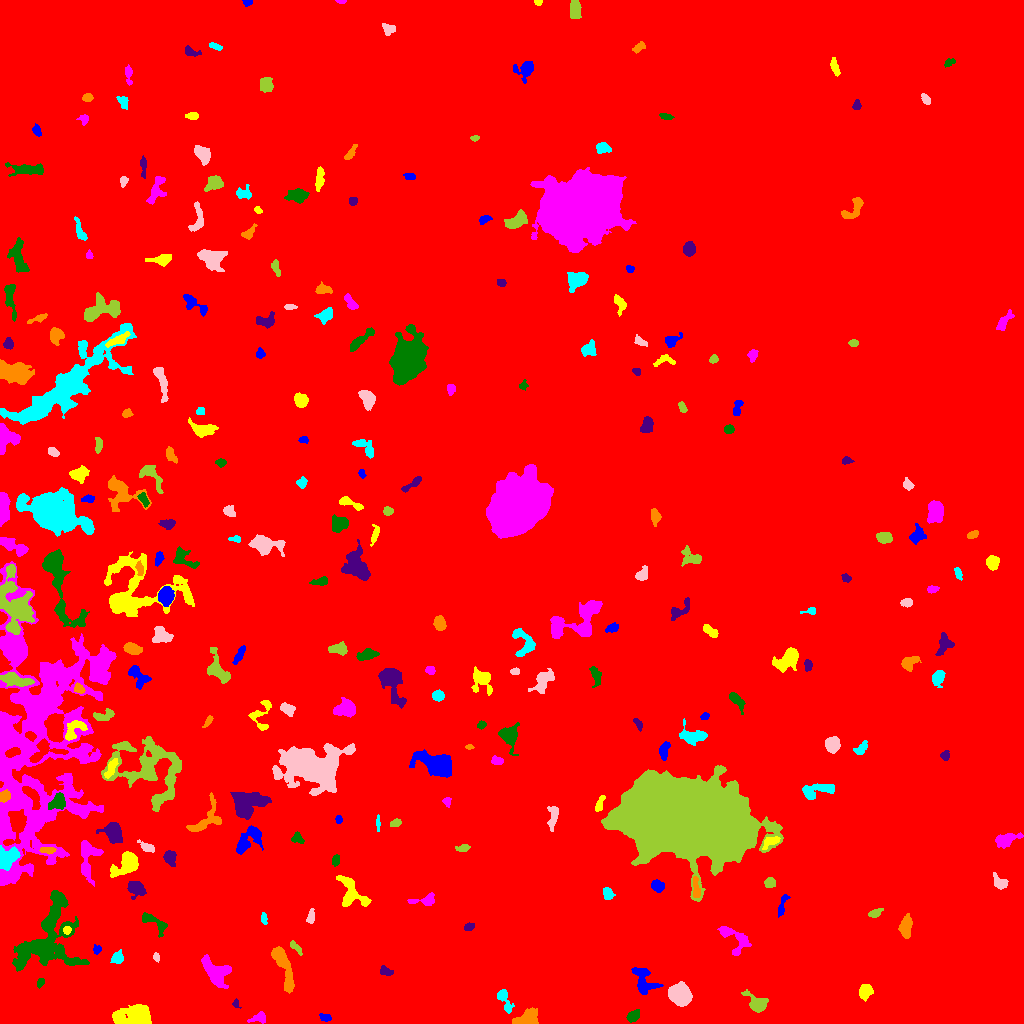

The file beside this chart, header and first rows:
ID, X, Y, A, B, theta, total_flux, mu_max, mu_median, mu_mean, R_fwhm, R_e, R10, R90, x_start, x_end, y_start, y_end, area, greylevel
0, 475, 490.2, 295.8, 288.3, -0.1572, 4146245, 19.0, 4.0, 4.589, 155.7, 271.4, 105.5, 430.2, 0, 1023, 0, 1023, 903497, 4.589
1, 325.2, 6.148, 3.145, 1.686, -0.1421, 189.0, 5.0, 2.0, 2.224, 3.29, 2.877, 1.128, 4.514, 319, 331, 2, 10, 85, 12.22
2, 134.8, 7.538, 8.894, 4.874, 0.102, 2836, 11.0, 4.0, 4.466, 8.117, 7.334, 2.932, 11.82, 112, 151, 0, 19, 635, 14.47
3, 258.6, 5.582, 4.223, 2.086, 0.2539, 282.0, 5.0, 2.0, 2.058, 4.297, 3.385, 1.382, 5.232, 247, 265, 0, 12, 137, 13.06
4, 633.2, 7.682, 3.39, 2.274, 0.6523, 560.0, 9.0, 4.0, 4.148, 4.146, 3.568, 1.382, 5.557, 626, 639, 1, 14, 135, 14.15
5, 235.5, 19.67, 2.303, 1.615, -1.377, 157.0, 6.0, 3.0, 2.962, 3.192, 2.257, 0.7979, 3.478, 232, 241, 15, 25, 53, 12.96
6, 526.7, 3.742, 5.557, 3.149, 0.2769, 3963, 42.0, 10.0, 13.21, 4.82, 4.514, 1.693, 7.736, 512, 538, 0, 16, 300, 22.21
7, 503.9, 24.55, 6.968, 2.467, -1.122, 535.0, 7.0, 2.0, 2.662, 4.029, 3.949, 1.493, 6.817, 497, 514, 10, 34, 201, 12.66
8, 679.7, 29.07, 4.515, 4.217, -0.4215, 8852, 60.0, 15.0, 19.63, 6.206, 5.47, 2.185, 9.115, 668, 692, 17, 42, 451, 29.63
9, 757.4, 19.28, 5.065, 3.4, -0.555, 1664, 18.0, 4.0, 5.818, 5.046, 4.478, 1.693, 7.421, 741, 768, 11, 34, 286, 15.82
10, 22.28, 24.52, 6.468, 2.606, -1.392, 308.0, 5.0, 2.0, 1.76, 3.478, 4.068, 1.382, 6.482, 14, 30, 14, 37, 175, 11.76
11, 643.8, 41.53, 7.622, 5.01, -1.087, 950.0, 7.0, 2.0, 2.52, 4.853, 5.89, 2.034, 9.441, 631, 663, 29, 56, 377, 12.52
12, 865, 31.89, 3.395, 2.79, 1.156, 1125, 18.0, 5.0, 6.081, 4.107, 3.868, 1.493, 6.206, 859, 873, 22, 39, 185, 16.08
13, 216.2, 51.23, 7.116, 4.66, -0.7093, 2657, 16.0, 4.0, 5.21, 6.408, 6.129, 2.394, 10.31, 201, 231, 35, 69, 510, 15.21
14, 40.22, 41.0, 2.224, 1.427, 1.02, 94.0, 3.0, 2.0, 1.446, 3.241, 2.326, 0.9772, 3.523, 37, 44, 35, 45, 65, 12.45
15, 385.9, 51.82, 2.995, 1.663, -0.3195, 254.0, 6.0, 2.0, 2.419, 3.785, 2.764, 1.128, 4.442, 380, 393, 48, 58, 105, 13.42
16, 283.4, 57.34, 12.64, 3.116, -1.238, 1619, 8.0, 3.0, 3.324, 7.797, 6.676, 2.523, 10.72, 271, 294, 30, 77, 487, 13.32
17, 117.4, 65.15, 3.316, 2.683, 0.8798, 297.0, 5.0, 2.0, 2.184, 4.029, 3.656, 1.382, 5.698, 110, 123, 60, 74, 136, 12.18
18, 156.4, 66.24, 2.097, 1.544, -1.213, 196.0, 7.0, 4.0, 3.564, 3.038, 2.326, 0.9772, 3.568, 153, 159, 61, 71, 55, 15.56
19, 296.1, 75.71, 4.153, 1.298, -0.8634, 137.0, 4.0, 1.0, 1.398, 3.7, 2.821, 1.128, 4.442, 290, 302, 68, 83, 98, 13.4
20, 644.7, 71.3, 3.307, 3.05, 0.9379, 297.0, 5.0, 2.0, 2.339, 3.989, 3.613, 1.262, 5.528, 640, 652, 65, 79, 127, 12.34
21, 96.68, 73.77, 2.335, 1.914, -1.479, 189.0, 6.0, 3.0, 2.739, 3.613, 2.646, 0.9772, 3.989, 93, 101, 69, 79, 69, 12.74
22, 66.93, 93.42, 1.851, 1.652, 0.4503, 191.0, 9.0, 2.0, 3.032, 2.394, 2.111, 0.7979, 3.478, 63, 71, 89, 97, 63, 20.03
23, 734.5, 85.4, 10.03, 5.133, -0.7085, 1907, 11.0, 4.0, 5.196, 6.628, 6.155, 2.394, 9.69, 717, 751, 68, 97, 367, 13.2
24, 153.9, 101.1, 8.85, 3.026, -0.5847, 835.0, 7.0, 3.0, 3.508, 5.642, 4.72, 1.871, 7.632, 142, 167, 86, 111, 238, 13.51
25, 469.5, 96.94, 2.324, 1.693, 0.2917, 151.0, 5.0, 2.0, 1.961, 2.932, 2.523, 0.9772, 3.989, 464, 474, 93, 101, 77, 12.96
26, 905.8, 97.62, 5.44, 2.769, 1.449, 1341, 13.0, 5.0, 5.473, 4.549, 4.754, 1.784, 7.632, 898, 912, 85, 110, 245, 14.47
27, 263.7, 105.1, 3.1, 1.353, -1.389, 167.0, 6.0, 2.0, 2.386, 3.141, 2.523, 0.9772, 3.989, 261, 267, 99, 111, 70, 12.39
28, 310.6, 106.6, 3.265, 1.331, 1.504, 134.0, 5.0, 1.0, 1.327, 2.459, 2.326, 0.7979, 4.184, 306, 314, 100, 115, 101, 12.33
29, 874.9, 110.1, 3.299, 1.797, 0.383, 296.0, 6.0, 3.0, 2.819, 4.146, 2.985, 1.128, 4.82, 868, 883, 106, 115, 105, 12.82
30, 27.33, 104.1, 4.955, 3.796, 1.457, 2174, 13.0, 7.0, 7.223, 7.421, 5.698, 2.326, 8.63, 18, 35, 94, 116, 301, 17.22
31, 782, 117.6, 6.338, 1.704, 1.277, 296.0, 5.0, 2.0, 2.242, 3.827, 3.432, 1.262, 5.528, 778, 790, 106, 129, 132, 12.24
32, 350.9, 130.7, 10.27, 5.516, -0.9234, 1970, 9.0, 4.0, 4.283, 8.176, 7.024, 2.706, 10.66, 336, 371, 117, 148, 460, 13.28
33, 424.6, 123.4, 7.515, 2.545, 0.1146, 396.0, 5.0, 2.0, 2.152, 4.37, 4.146, 1.493, 6.723, 407, 434, 118, 131, 184, 12.15
34, 48.07, 85.66, 22.73, 14.63, 1.076, 8100, 11.0, 4.0, 4.0, 11.28, 14.6, 5.557, 22.46, 12, 89, 52, 133, 2025, 14.0
35, 136.2, 135.2, 4.28, 3.282, -0.4923, 1049, 12.0, 4.0, 4.408, 4.918, 4.478, 1.693, 7.291, 127, 146, 124, 142, 238, 15.41
36, 695.8, 135.2, 5.95, 1.696, -1.469, 272.0, 4.0, 2.0, 1.971, 5.232, 3.656, 1.382, 5.698, 693, 700, 126, 147, 138, 15.97
37, 607.8, 129.6, 2.98, 2.375, -1.103, 350.0, 7.0, 3.0, 2.917, 3.523, 3.385, 1.262, 5.293, 603, 615, 124, 136, 120, 13.92
38, 999.3, 140.9, 4.17, 2.544, -0.7795, 613.0, 8.0, 3.0, 3.831, 5.015, 3.868, 1.493, 6.077, 993, 1008, 134, 151, 160, 13.83
39, 769.9, 140.7, 2.563, 2.375, 0.3257, 661.0, 13.0, 6.0, 6.12, 4.029, 3.192, 1.262, 4.918, 764, 775, 136, 146, 108, 16.12
40, 288.4, 130.5, 3.602, 3.38, -1.492, 1876, 21.0, 6.0, 7.72, 4.787, 4.26, 1.693, 6.956, 279, 296, 123, 143, 243, 17.72
41, 657.4, 137.2, 3.03, 2.54, -0.4849, 645.0, 10.0, 4.0, 4.51, 4.652, 3.568, 1.382, 5.557, 651, 664, 131, 144, 143, 14.51
42, 127.5, 160.1, 6.705, 4.178, 0.6779, 2307, 16.0, 4.0, 5.291, 6.457, 5.585, 2.111, 9.541, 110, 138, 146, 172, 436, 15.29
43, 87.17, 165.9, 10.88, 4.23, 1.525, 1850, 11.0, 4.0, 4.186, 6.628, 6.18, 2.459, 9.982, 81, 103, 137, 183, 442, 15.19
44, 335.8, 163.1, 2.705, 1.77, 1.386, 207.0, 5.0, 2.0, 2.494, 3.613, 2.821, 1.128, 4.297, 332, 339, 157, 169, 83, 12.49
45, 169.8, 166.1, 3.641, 2.742, -1.339, 626.0, 8.0, 4.0, 3.771, 5.171, 3.949, 1.596, 6.18, 163, 176, 157, 173, 166, 13.77
46, 47.39, 173.3, 4.109, 1.482, -0.001051, 339.0, 7.0, 4.0, 3.424, 3.989, 3.192, 1.262, 4.787, 39, 56, 169, 176, 99, 16.42
47, 7.713, 165.9, 6.34, 4.654, 0.836, 1398, 9.0, 4.0, 4.052, 6.699, 6.077, 2.394, 9.167, 0, 20, 153, 178, 345, 18.05
48, 147.3, 176.1, 3.994, 1.91, -0.4504, 337.0, 6.0, 3.0, 2.696, 4.514, 3.29, 1.262, 5.323, 137, 154, 171, 184, 125, 13.7
49, 463.2, 175.3, 3.212, 1.683, 0.1694, 211.0, 6.0, 2.0, 2.269, 3.29, 2.821, 0.9772, 4.652, 455, 470, 172, 179, 93, 12.27
50, 958.5, 189.5, 4.989, 2.17, -1.133, 362.0, 4.0, 2.0, 2.277, 6.155, 4.184, 1.693, 6.206, 953, 965, 181, 199, 159, 12.28
51, 247.6, 182.9, 9.05, 4.064, 0.8214, 1471, 10.0, 3.0, 3.588, 6.077, 5.614, 2.111, 9.558, 236, 263, 169, 198, 410, 14.59
52, 770.3, 182, 4.088, 1.974, 0.3787, 254.0, 5.0, 2.0, 1.764, 3.568, 3.241, 1.262, 5.202, 762, 780, 174, 187, 144, 15.76
53, 1007, 184.2, 6.55, 2.987, 0.3319, 984.0, 10.0, 3.0, 3.727, 4.618, 5.109, 1.784, 8.195, 995, 1023, 175, 191, 264, 12.73
54, 298.1, 184.7, 3.401, 2.509, -0.6354, 196.0, 4.0, 2.0, 1.815, 4.37, 3.192, 1.128, 5.171, 291, 304, 180, 192, 108, 11.81
55, 113.3, 191.3, 4.459, 3.889, -0.939, 2291, 21.0, 5.0, 6.839, 5.078, 4.787, 1.871, 8.253, 96, 122, 180, 201, 335, 17.84
56, 206.3, 204.2, 11.15, 5.569, 0.8591, 1324, 8.0, 3.0, 3.318, 7.181, 6.604, 2.523, 10.12, 186, 221, 192, 231, 399, 12.32
57, 377.9, 200, 4.011, 0.9257, -1.55, 202.0, 7.0, 3.0, 3.206, 2.932, 2.459, 0.9772, 3.827, 376, 380, 192, 209, 63, 15.21
58, 553.3, 207.4, 6.361, 2.417, 1.445, 344.0, 5.0, 2.0, 1.792, 3.7, 4.222, 1.596, 6.887, 547, 558, 192, 217, 192, 11.79
59, 395.6, 200.4, 2.808, 1.731, 0.3293, 200.0, 5.0, 3.0, 2.439, 3.656, 2.877, 0.9772, 4.334, 390, 401, 197, 205, 82, 12.44
... 224 more rows
